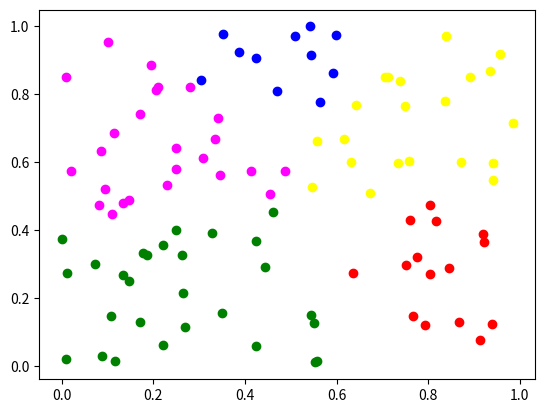

This chart was generated by the following Python code:
import numpy as np
import matplotlib.pyplot as plt

class KMeans:
    def __init__(self, num_clusters, num_epochs = 20):
        self.num_clusters = num_clusters
        self.num_epochs = num_epochs

    def fit(self, points: np.ndarray):
        N = points.shape[0]
        centroids = np.random.choice(range(N), size=self.num_clusters)
        centroids = points[centroids, :]

        for i in range(self.num_epochs):
            dist_mat = self.distance(points, centroids)
            labels = np.argmin(dist_mat, axis=-1)
            centroids = self.update_centroids(points, labels)

        return centroids, labels
    

    def distance(self, points: np.ndarray, centroids: np.ndarray):
        asq = np.sum(points**2, axis=1)
        bsq = np.sum(centroids**2, axis=1)
        asq = np.expand_dims(asq, axis=1)
        bsq = np.expand_dims(bsq, axis=0)

        ab = points @ centroids.T

        return asq+bsq-2*ab
    
    def update_centroids(self, points: np.ndarray, labels: np.ndarray):
        centroids = np.zeros(shape=(self.num_clusters, points.shape[-1]))
        for i in range(self.num_clusters):
            mask = labels==i
            cluster_pts = points[mask, :]
            centroids[i, :] = np.mean(cluster_pts, axis=0)
        return centroids
    
    def group_pts(points, labels):
        pass


def plot_points(points, labels, colors):
    for i in range(points.shape[0]):
        plt.scatter(points[i, 0], points[i,1], color = colors[labels[i]])
    plt.show()

if __name__ == "__main__":
    points = np.random.rand(100,2)
    model = KMeans(5)
    centroids, labels = model.fit(points)
    print(centroids.shape, labels.shape)
    colors = "red green blue yellow magenta".split()
    plot_points(points, labels, colors)